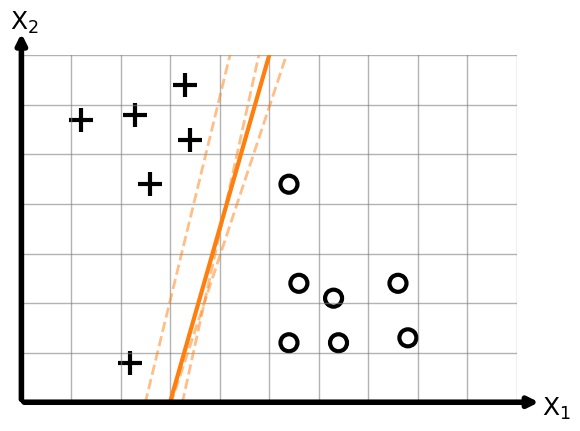

Reproduce this figure in Python. (Note: this script raises an exception after producing the figure.)
import numpy as np
import matplotlib.pyplot as plt

def base_fig():
    x_points = [
        [1.2, 5.7],
        [2.2, 0.8],
        [2.3, 5.8],
        [2.6, 4.4],
        [3.3, 6.4],
        [3.4, 5.3]
    ]
    o_points = [
        [5.4, 4.4],
        [5.4, 1.2],
        [5.6, 2.4],
        [6.3, 2.1],
        [6.4, 1.2],
        [7.6, 2.4],
        [7.8, 1.3]
    ]

    fig, ax = plt.subplots()
    ax.grid(True, which='both', linestyle='-', linewidth=1, color='grey', alpha=0.6, zorder=0)
    # Draw data points first
    ax.scatter([x[0] for x in x_points], [x[1] for x in x_points], marker='+', color='black', s=300, linewidths=3, zorder=1)
    ax.scatter([x[0] for x in o_points], [x[1] for x in o_points], marker='o', facecolors='none', edgecolors='black', s=150, linewidths=3, zorder=1)
    ax.set_xlim(0, 10+1e-2)
    ax.set_ylim(0, 7+1e-2)

    # Hide standard axes, draw arrows for axes
    ax.spines['left'].set_position('zero')
    ax.spines['bottom'].set_position('zero')
    ax.spines['right'].set_color('none')
    ax.spines['top'].set_color('none')

    # Draw arrowheads for axes, increase arrowhead width
    arrowprops = dict(arrowstyle='-|>,head_width=0.3,head_length=0.6', lw=4, color='black')
    # x-axis arrow
    ax.annotate('', xy=(10.5,0), xytext=(0,0), arrowprops=arrowprops, annotation_clip=False)
    # y-axis arrow
    ax.annotate('', xy=(0,7.5), xytext=(0,0), arrowprops=arrowprops, annotation_clip=False)

    # Set labels (move them slightly to avoid overlap with arrows)
    ax.text(10.5, 0.15, f'$\\text{{X}}_1$', ha='left', va='top', fontsize=18)
    ax.text(0.35, 7.4, f'$\\text{{X}}_2$', ha='right', va='bottom', rotation=0, fontsize=18)

    # Set grid to display for every x1, x2 value (ticks at each integer)
    ax.set_xticks(np.arange(0, 11, 1))
    ax.set_yticks(np.arange(0, 8, 1))
    ax.set_xticklabels([])
    ax.set_yticklabels([])
    ax.set_aspect('equal')

    # Remove the small "tick lines" at each tick  
    ax.tick_params(axis='both', which='both', length=0)
    return fig, ax

# --------- subproblem 1 ----------
# 画一条直线，通过 (3,0) 和 (5,7)

# 计算两点斜率
fig, ax = base_fig()

def draw_line(x1, y1, x2, y2, **kwargs):
    slope = (y2 - y1) / (x2 - x1)
    b = y1 - slope * x1
    x_vals = np.linspace(0, 10, 100)
    y_vals = slope * x_vals + b
    ax.plot(x_vals, y_vals, **kwargs)

x1, y1 = 3, 0
x2, y2 = 5, 7
np.random.seed(4)
x1_eps = np.random.normal(0, 0.5, 3)
x2_eps = np.random.normal(0, 0.5, 3)
for i in range(3):
    draw_line(x1 + x1_eps[i], y1, x2 + x2_eps[i], y2, c='C1', linestyle='--', linewidth=2, alpha=0.5)
draw_line(x1, y1, x2, y2, c='C1', linestyle='-', linewidth=3, alpha=1.0)

plt.savefig('code/result/problem6_1.pdf', dpi=500, bbox_inches='tight')

# --------- subproblem 2 ----------

fig, ax = base_fig()
x1, y1 = 0, 0
x2, y2 = 6, 7
draw_line(x1, y1, x2, y2, c='C1', linestyle='-', linewidth=3, alpha=1.0)
plt.savefig('code/result/problem6_2.pdf', dpi=500, bbox_inches='tight')

# --------- subproblem 3 ----------

fig, ax = base_fig()
y = 3.5
ax.axhline(y, c='C1', linestyle='-', linewidth=3, alpha=1.0)
plt.savefig('code/result/problem6_3.pdf', dpi=500, bbox_inches='tight')

# --------- subproblem 4 ----------

fig, ax = base_fig()
x = 4.5
ax.axvline(x, c='C1', linestyle='-', linewidth=3, alpha=1.0)
plt.savefig('code/result/problem6_4.pdf', dpi=500, bbox_inches='tight')